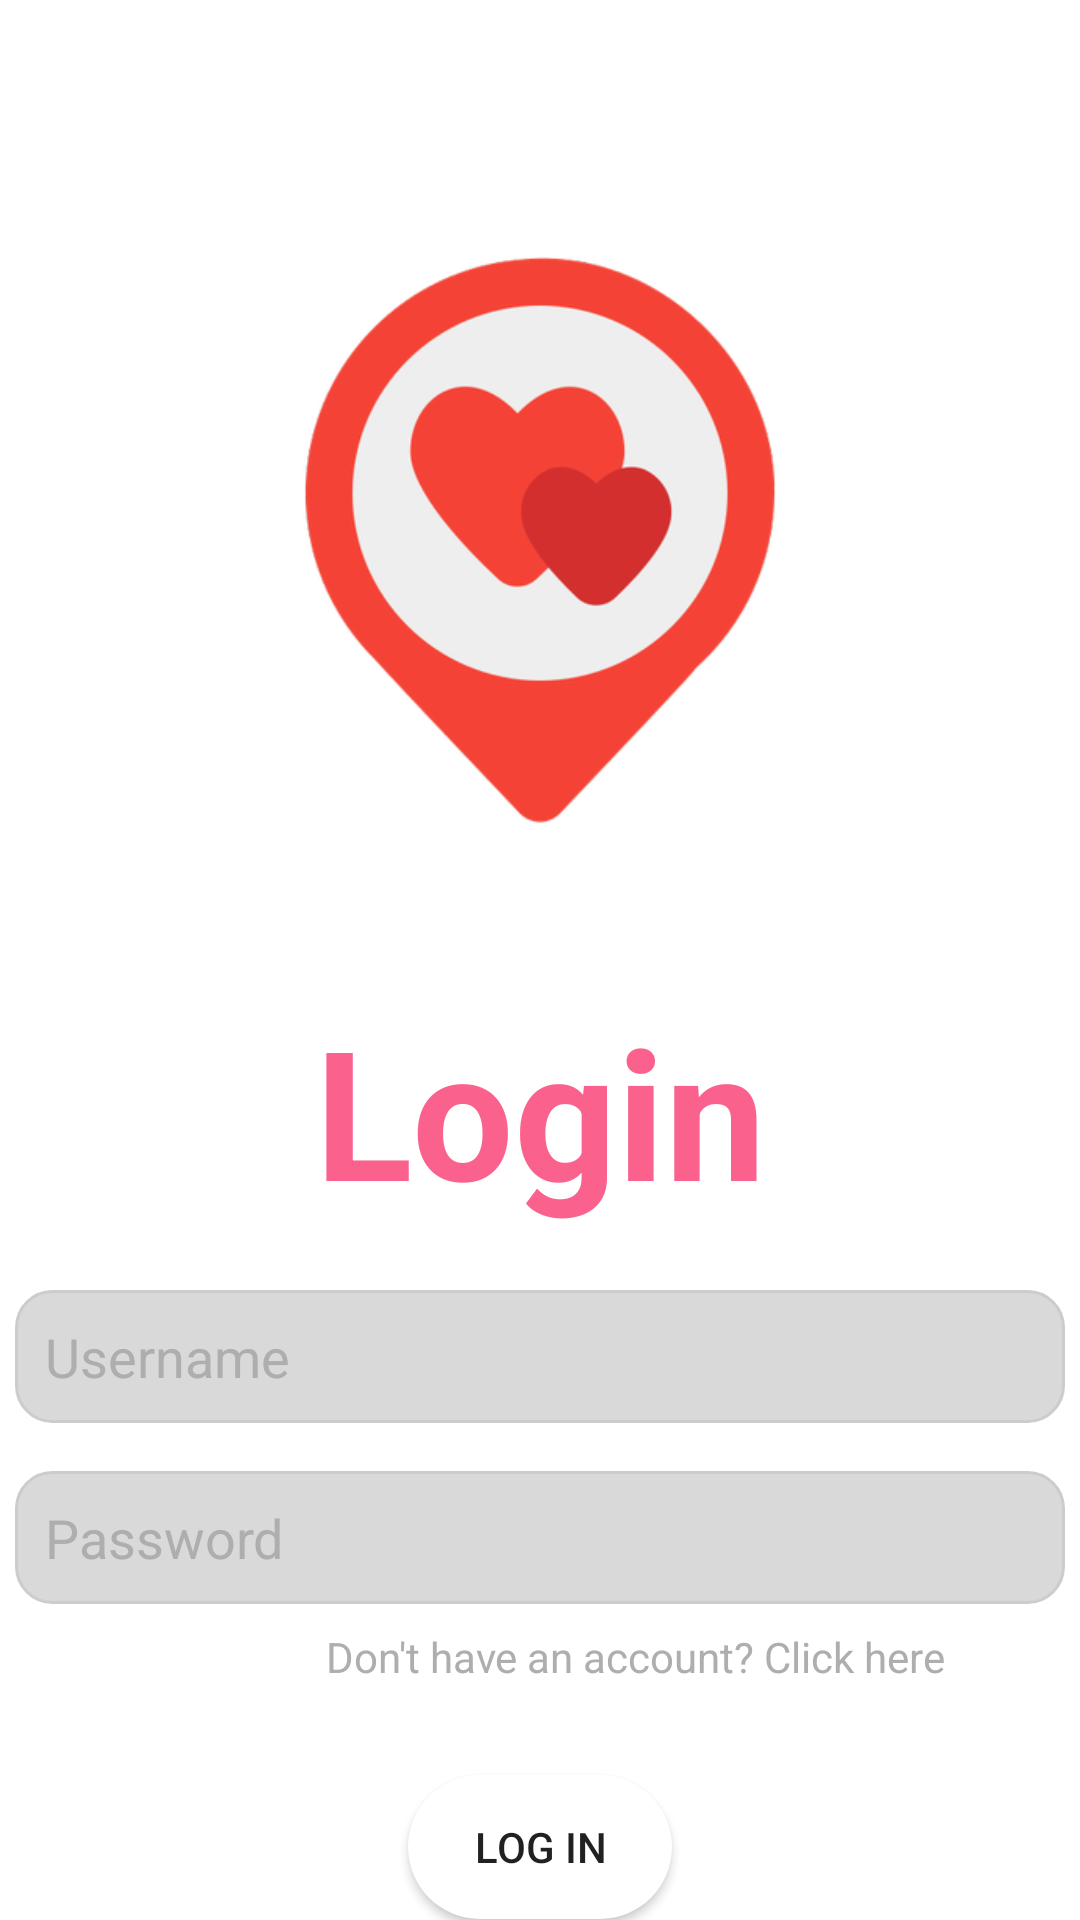

Write the Android layout XML for this screen, with the resource values it uses.
<!-- AndroidManifest.xml: application theme Theme.PopPop -->
<!-- res/layout/activity_login.xml -->
<?xml version="1.0" encoding="utf-8"?>
<androidx.constraintlayout.widget.ConstraintLayout
    xmlns:android="http://schemas.android.com/apk/res/android"
    xmlns:app="http://schemas.android.com/apk/res-auto"
    xmlns:tools="http://schemas.android.com/tools"
    android:layout_width="match_parent"
    android:layout_height="match_parent"
    tools:context=".Activities.LoginActivity">

    <ImageView
        android:id="@+id/boardingNameImage"
        android:layout_width="200dp"
        android:layout_height="200dp"
        android:layout_marginTop="80dp"
        android:src="@drawable/love"
        app:layout_constraintEnd_toEndOf="parent"
        app:layout_constraintStart_toStartOf="parent"
        app:layout_constraintTop_toTopOf="parent"
        />

    <TextView
        android:id="@+id/registerTextView"
        android:layout_width="wrap_content"
        android:layout_height="wrap_content"
        android:text="Login"
        android:textStyle="bold"
        android:textSize="60sp"
        android:textColor="#FA628D"
        android:layout_marginTop="50dp"
        app:layout_constraintEnd_toEndOf="parent"
        app:layout_constraintStart_toStartOf="parent"
        app:layout_constraintTop_toBottomOf="@+id/boardingNameImage"
        />

    <EditText
        android:id="@+id/usernameRegisterText"
        android:layout_width="350dp"
        android:layout_height="wrap_content"
        android:layout_marginTop="20dp"
        android:hint="Username"
        android:textColorHint="#aeaeae"
        android:background="@drawable/dai_login_textfield_custom"
        android:padding="10dp"
        app:layout_constraintEnd_toEndOf="parent"
        app:layout_constraintStart_toStartOf="parent"
        app:layout_constraintTop_toBottomOf="@+id/registerTextView"
        />

    <EditText
        android:id="@+id/passwordRegisterText"
        android:layout_width="350dp"
        android:layout_height="wrap_content"
        android:layout_margin="16dp"
        android:hint="Password"
        android:inputType="textPassword"
        android:textColorHint="#aeaeae"
        android:background="@drawable/dai_login_textfield_custom"
        android:padding="10dp"
        app:layout_constraintEnd_toEndOf="parent"
        app:layout_constraintStart_toStartOf="parent"
        app:layout_constraintTop_toBottomOf="@+id/usernameRegisterText"
        />

    <TextView
        android:id="@+id/RegisterTextView"
        android:layout_width="wrap_content"
        android:layout_height="wrap_content"
        android:layout_marginTop="8dp"
        android:layout_marginEnd="45dp"
        android:text="Don't have an account? Click here"
        android:textColor="#aeaeae"
        app:layout_constraintEnd_toEndOf="parent"
        app:layout_constraintTop_toBottomOf="@+id/passwordRegisterText"
        android:clickable="true"
        android:focusable="true" />

    <Button
        android:id="@+id/loginBtn"
        android:layout_width="wrap_content"
        android:layout_height="wrap_content"
        android:layout_marginTop="30dp"
        android:text="Log in"
        android:background="@drawable/btn_rounded_corner"
        app:layout_constraintEnd_toEndOf="parent"
        app:layout_constraintStart_toStartOf="parent"
        app:layout_constraintTop_toBottomOf="@+id/RegisterTextView"
        />

    <TextView
        android:id="@+id/RegisterOtherText"
        android:layout_width="wrap_content"
        android:layout_height="wrap_content"
        android:text="Log in with Google account"
        android:textStyle="bold"
        android:textSize="12sp"
        android:textColor="#aeaeae"
        android:layout_marginTop="20dp"
        app:layout_constraintEnd_toEndOf="parent"
        app:layout_constraintStart_toStartOf="parent"
        app:layout_constraintTop_toBottomOf="@+id/loginBtn"
        />

    <ImageButton
        android:id="@+id/GoogleButton"
        android:layout_width="wrap_content"
        android:layout_height="wrap_content"
        android:adjustViewBounds="true"
        android:background="@android:color/transparent"
        android:maxWidth="60dp"
        android:maxHeight="60dp"
        android:scaleType="fitCenter"
        android:src="@drawable/search"
        app:layout_constraintBottom_toBottomOf="parent"
        app:layout_constraintEnd_toEndOf="parent"
        app:layout_constraintHorizontal_bias="0.498"
        app:layout_constraintStart_toStartOf="parent"
        app:layout_constraintTop_toBottomOf="@+id/RegisterOtherText"
        app:layout_constraintVertical_bias="0.419" />
</androidx.constraintlayout.widget.ConstraintLayout>
<!-- resources referenced by this layout -->
<resources>
  <!-- drawable btn_rounded_corner (drawable) -->
  <?xml version="1.0" encoding="utf-8"?>
  <shape android:shape="rectangle" xmlns:android="http://schemas.android.com/apk/res/android">
  
  
      <corners android:radius="40dp"/>
      <solid android:color="@color/white"/>
  </shape>
  <!-- drawable dai_login_textfield_custom (drawable) -->
  <shape xmlns:android="http://schemas.android.com/apk/res/android">
      <solid android:color="#d9d9d9" />
      <corners android:radius="12dp" />
      <stroke
          android:color="#CCCCCC"
          android:width="1dp" />
  </shape>
  <!-- drawable love: png bitmap (drawable-hdpi, 17123 bytes) -->
  <!-- drawable search: png bitmap (drawable-hdpi, 14279 bytes) -->
  <style name="Theme.PopPop" parent="Theme.MaterialComponents.DayNight.NoActionBar">
          
          <item name="colorPrimary">@color/purple_500</item>
          <item name="colorPrimaryVariant">@color/purple_700</item>
          <item name="colorOnPrimary">@color/white</item>
          
          <item name="colorSecondary">@color/teal_200</item>
          <item name="colorSecondaryVariant">@color/teal_700</item>
          <item name="colorOnSecondary">@color/black</item>
          
          <item name="android:statusBarColor">?attr/colorPrimaryVariant</item>
          
      </style>
  <color name="white">#FFFFFFFF</color>
  <color name="purple_500">#FC6A89</color>
  <color name="purple_700">#FC6A89</color>
  <color name="teal_200">#FF03DAC5</color>
  <color name="teal_700">#FF018786</color>
  <color name="black">#FF000000</color>
</resources>
